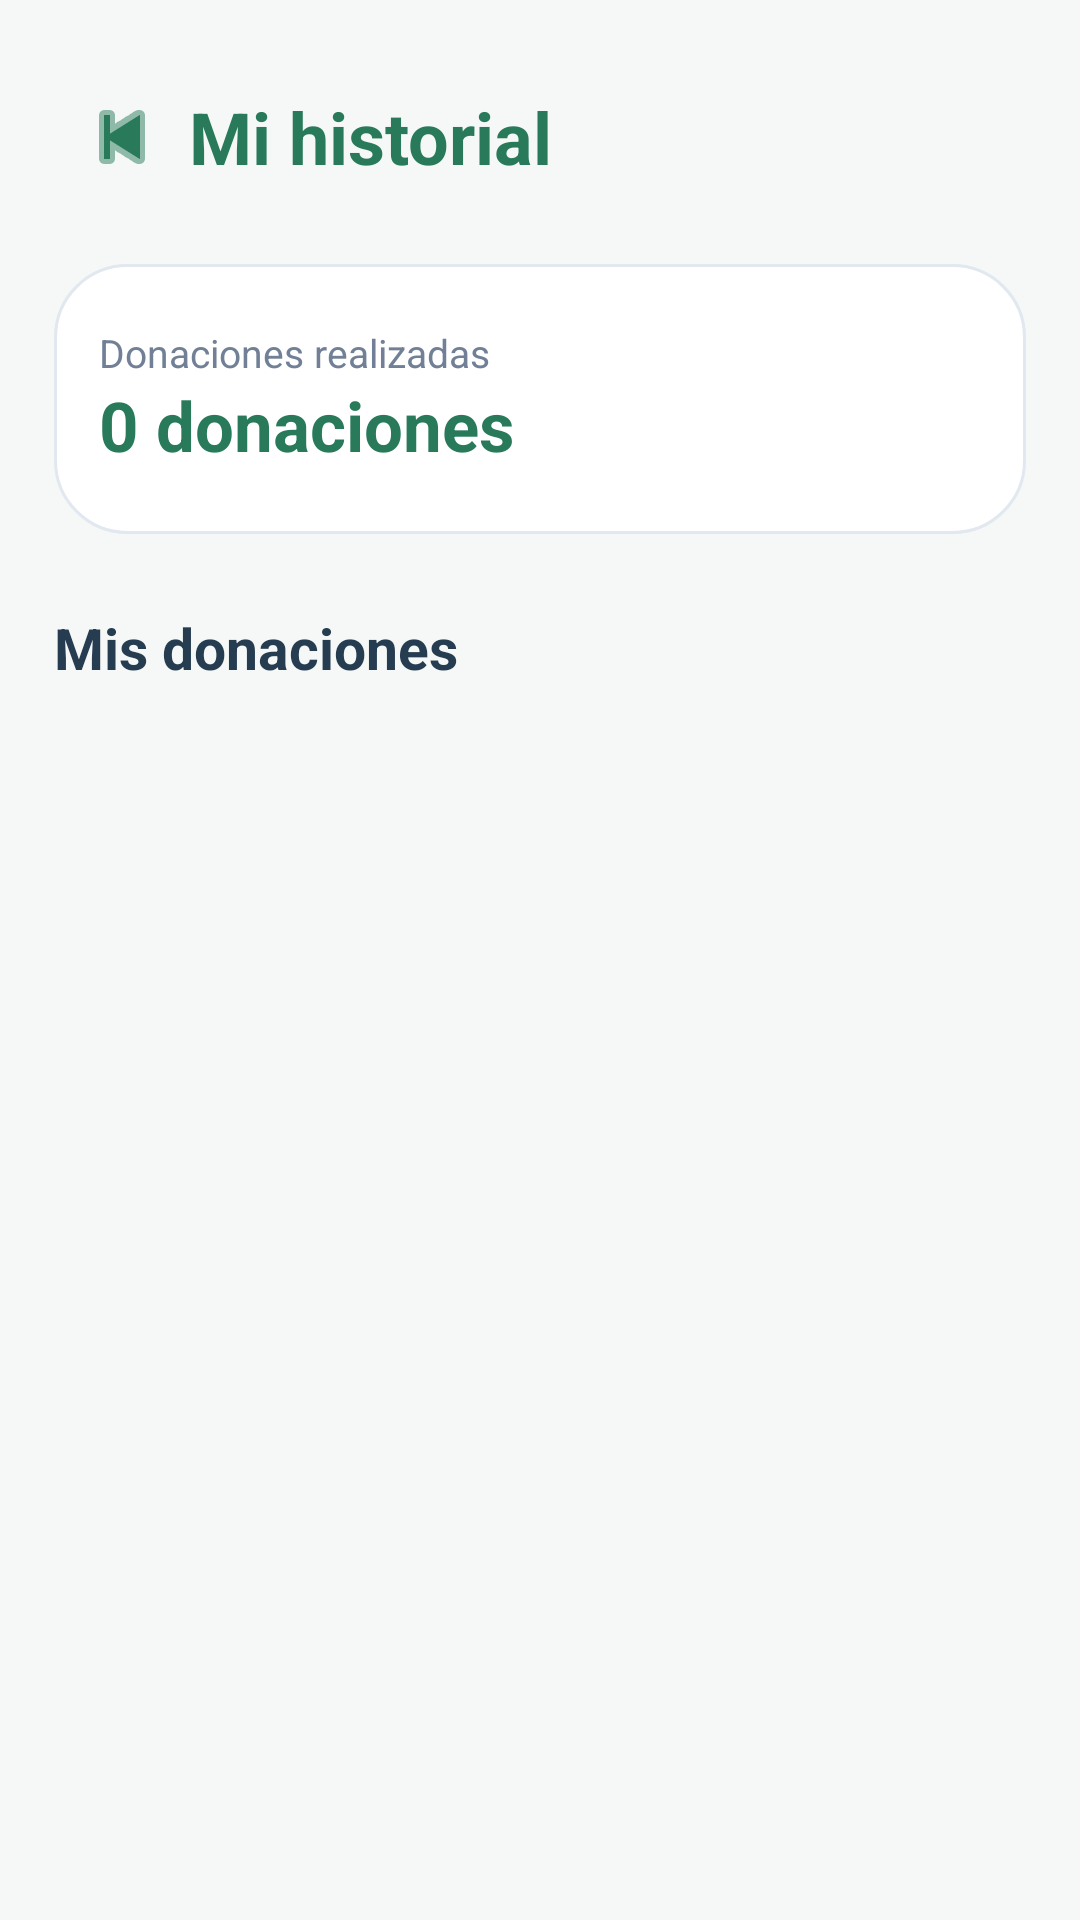

Layout XML and referenced resources for this Android screen:
<!-- AndroidManifest.xml: application theme Theme.Solidaryhands -->
<!-- res/layout/activity_historial.xml -->
<?xml version="1.0" encoding="utf-8"?>
<LinearLayout
    xmlns:android="http://schemas.android.com/apk/res/android"
    android:layout_width="match_parent"
    android:layout_height="match_parent"
    android:orientation="vertical"
    android:background="#F5F8F6"
    android:padding="18dp">

    
    <LinearLayout
        android:layout_width="match_parent"
        android:layout_height="55dp"
        android:gravity="center_vertical"
        android:orientation="horizontal">

        <ImageButton
            android:id="@+id/btnVolverHistorial"
            android:layout_width="45dp"
            android:layout_height="45dp"
            android:src="@android:drawable/ic_media_previous"
            android:background="@android:color/transparent"
            android:tint="#287A5A"
            android:contentDescription="Volver"/>

        <TextView
            android:layout_width="0dp"
            android:layout_height="wrap_content"
            android:layout_weight="1"
            android:text="Mi historial"
            android:textColor="#287A5A"
            android:textSize="24sp"
            android:textStyle="bold"/>

    </LinearLayout>

    
    <LinearLayout
        android:layout_width="match_parent"
        android:layout_height="90dp"
        android:orientation="vertical"
        android:gravity="center_vertical"
        android:padding="15dp"
        android:layout_marginTop="15dp"
        android:background="@drawable/bg_card">

        <TextView
            android:layout_width="wrap_content"
            android:layout_height="wrap_content"
            android:text="Donaciones realizadas"
            android:textColor="#718096"
            android:textSize="13sp"/>

        <TextView
            android:id="@+id/txtTotalDonaciones"
            android:layout_width="wrap_content"
            android:layout_height="wrap_content"
            android:text="0 donaciones"
            android:textColor="#287A5A"
            android:textSize="23sp"
            android:textStyle="bold"/>

    </LinearLayout>

    
    <TextView
        android:layout_width="match_parent"
        android:layout_height="wrap_content"
        android:text="Mis donaciones"
        android:textSize="19sp"
        android:textStyle="bold"
        android:textColor="#263C50"
        android:layout_marginTop="25dp"
        android:layout_marginBottom="12dp"/>

    
    <FrameLayout
        android:layout_width="match_parent"
        android:layout_height="0dp"
        android:layout_weight="1">

        <ScrollView
            android:layout_width="match_parent"
            android:layout_height="match_parent"
            android:fillViewport="true">

            <LinearLayout
                android:id="@+id/contenedorDonaciones"
                android:layout_width="match_parent"
                android:layout_height="wrap_content"
                android:orientation="vertical"
                android:paddingBottom="20dp"/>

        </ScrollView>

        
        <LinearLayout
            android:id="@+id/contenedorVacio"
            android:layout_width="match_parent"
            android:layout_height="match_parent"
            android:orientation="vertical"
            android:gravity="center"
            android:visibility="gone">

            <ImageView
                android:layout_width="85dp"
                android:layout_height="85dp"
                android:src="@android:drawable/ic_menu_recent_history"
                android:tint="#287A5A"
                android:contentDescription="Historial vacío"/>

            <TextView
                android:layout_width="match_parent"
                android:layout_height="wrap_content"
                android:text="Todavía no tienes donaciones"
                android:textColor="#287A5A"
                android:textSize="18sp"
                android:textStyle="bold"
                android:gravity="center"
                android:layout_marginTop="15dp"/>

            <TextView
                android:layout_width="match_parent"
                android:layout_height="wrap_content"
                android:text="Tus donaciones aparecerán aquí."
                android:textColor="#718096"
                android:textSize="14sp"
                android:gravity="center"
                android:layout_marginTop="8dp"/>

        </LinearLayout>

    </FrameLayout>

</LinearLayout>
<!-- resources referenced by this layout -->
<resources>
  <!-- drawable bg_card (drawable) -->
  <?xml version="1.0" encoding="utf-8"?>
  <shape xmlns:android="http://schemas.android.com/apk/res/android">
      <solid android:color="@color/white"/>
      <corners android:radius="24dp"/>
      <stroke
          android:width="1dp"
          android:color="#E2E8F0"/>
  </shape>
  <style name="Theme.Solidaryhands" parent="Base.Theme.Solidaryhands" />
  <color name="white">#FFFFFF</color>
  <style name="Base.Theme.Solidaryhands" parent="Theme.Material3.DayNight.NoActionBar">
          
          
      </style>
</resources>
